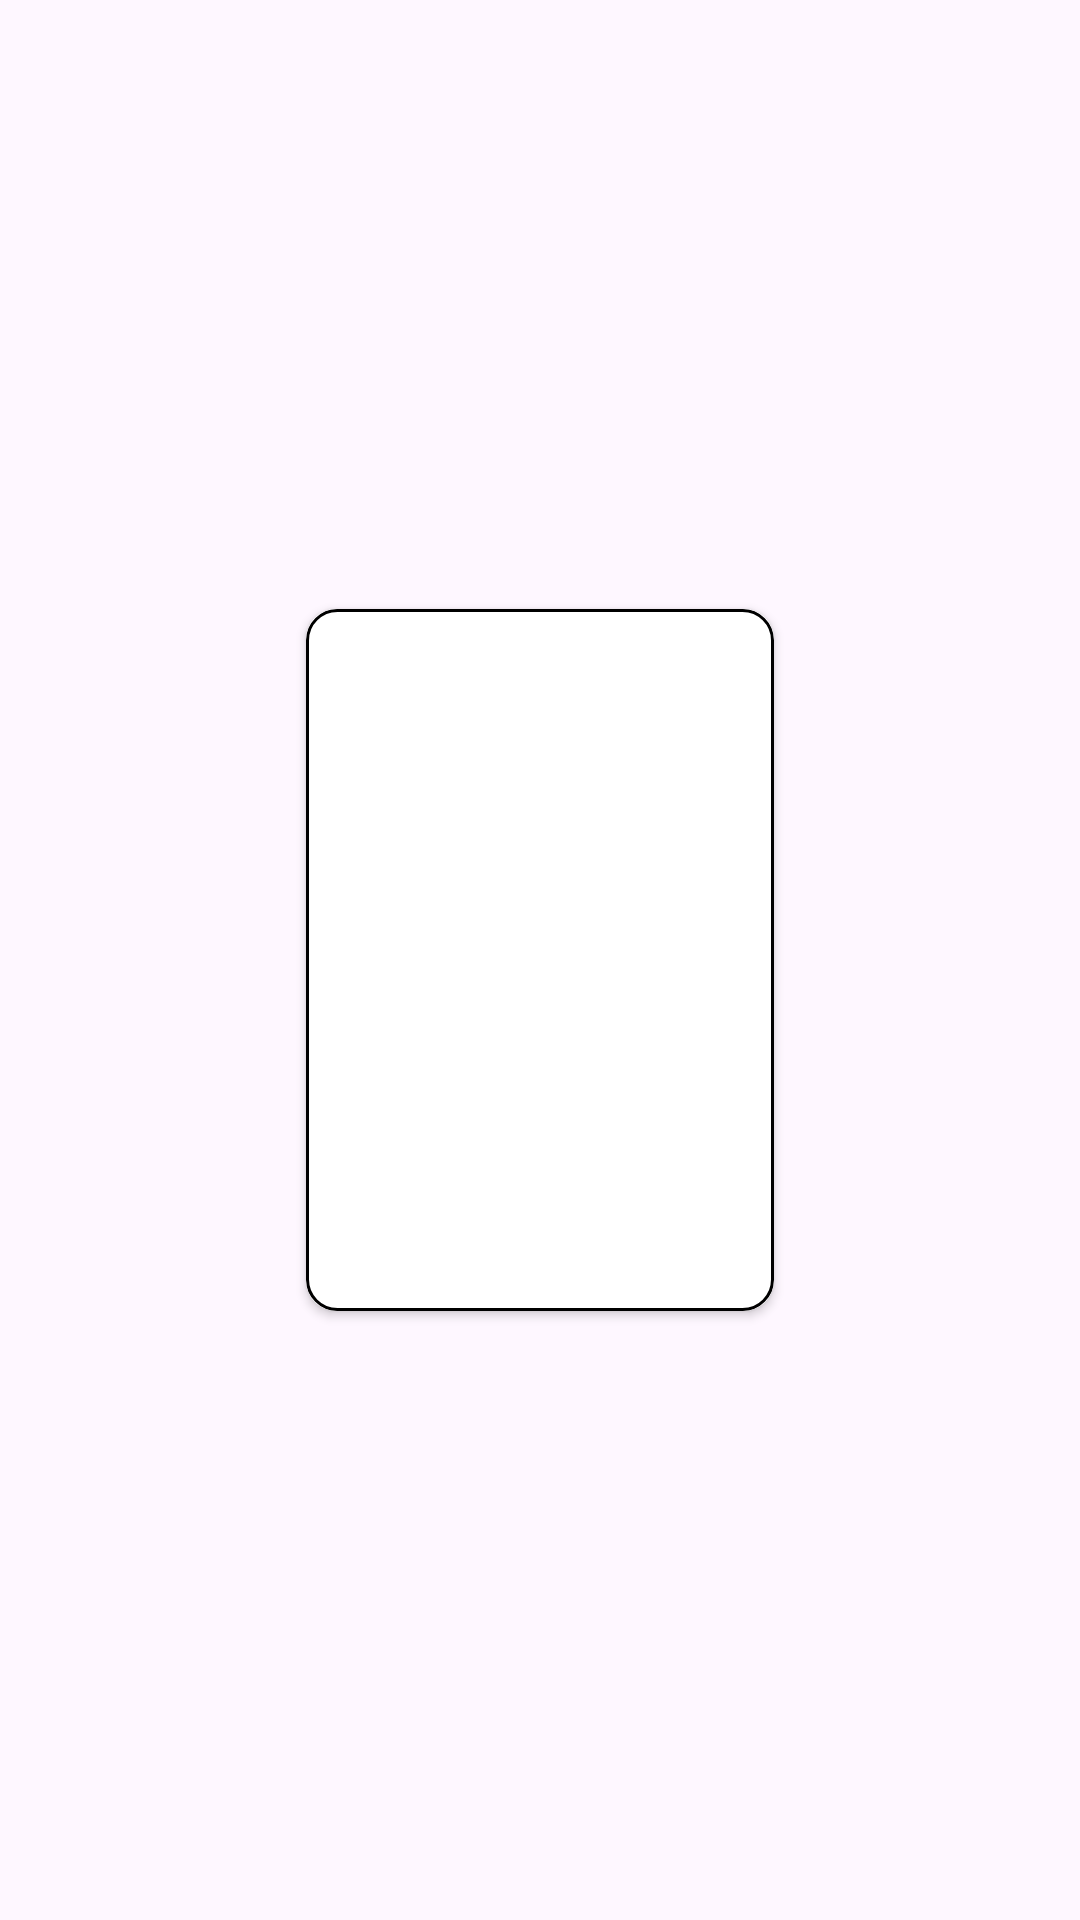

Write the Android layout XML for this screen, with the resource values it uses.
<!-- AndroidManifest.xml: application theme Theme.NeoQuizApp -->
<!-- res/layout/card_quiz_main.xml -->
<?xml version="1.0" encoding="utf-8"?>
<androidx.constraintlayout.widget.ConstraintLayout xmlns:android="http://schemas.android.com/apk/res/android"
    xmlns:app="http://schemas.android.com/apk/res-auto"
    xmlns:tools="http://schemas.android.com/tools"
    android:layout_width="wrap_content"
    android:layout_height="wrap_content"
    android:orientation="vertical"
    android:layout_marginStart="16dp"
    android:layout_marginBottom="16dp">

    <androidx.cardview.widget.CardView
        android:layout_width="156dp"
        android:layout_height="234dp"
        app:cardCornerRadius="10dp"
        app:layout_constraintBottom_toBottomOf="parent"
        app:layout_constraintEnd_toEndOf="parent"
        app:layout_constraintStart_toStartOf="parent"
        app:layout_constraintTop_toTopOf="parent" >

        <androidx.constraintlayout.widget.ConstraintLayout
            android:id="@+id/layout"
            android:layout_width="match_parent"
            android:layout_height="match_parent"
            android:background="@drawable/rounded_et">

            <TextView
                android:id="@+id/article_category"
                android:layout_width="0dp"
                android:layout_height="wrap_content"
                android:layout_marginTop="16dp"
                android:fontFamily="@font/nunito_semibold"
                android:gravity="center"
                android:textColor="@color/black"
                android:textSize="22sp"
                app:layout_constraintEnd_toEndOf="parent"
                app:layout_constraintStart_toStartOf="parent"
                app:layout_constraintTop_toBottomOf="@+id/quizImage"
                tools:text="История" />

            <ImageView
                android:id="@+id/quizImage"
                android:layout_width="100dp"
                android:layout_height="130dp"
                android:layout_marginTop="16dp"
                app:layout_constraintEnd_toEndOf="parent"
                app:layout_constraintStart_toStartOf="parent"
                app:layout_constraintTop_toTopOf="parent"
                tools:srcCompat="@drawable/history_quiz_img" />

            <TextView
                android:id="@+id/num_questions"
                android:layout_width="wrap_content"
                android:layout_height="wrap_content"
                android:layout_marginTop="10dp"
                android:textColor="@color/black"
                app:layout_constraintEnd_toEndOf="parent"
                app:layout_constraintStart_toStartOf="parent"
                app:layout_constraintTop_toBottomOf="@+id/article_category"
                tools:text="10 вопросов" />
        </androidx.constraintlayout.widget.ConstraintLayout>
    </androidx.cardview.widget.CardView>
</androidx.constraintlayout.widget.ConstraintLayout>
<!-- resources referenced by this layout -->
<resources>
  <color name="black">#FF000000</color>
  <!-- drawable history_quiz_img: png bitmap (drawable, 12208 bytes) -->
  <!-- drawable rounded_et (drawable) -->
  <?xml version="1.0" encoding="utf-8"?>
  <shape xmlns:android="http://schemas.android.com/apk/res/android">
      <solid android:color="@color/white" />
      <corners android:radius="10dp" />
      <stroke android:color="@color/black" android:width="1dp"/>
  </shape>
  <style name="Theme.NeoQuizApp" parent="Base.Theme.NeoQuizApp" />
  <color name="white">#FFFFFFFF</color>
  <style name="Base.Theme.NeoQuizApp" parent="Theme.Material3.DayNight.NoActionBar">
          
          
      </style>
</resources>
